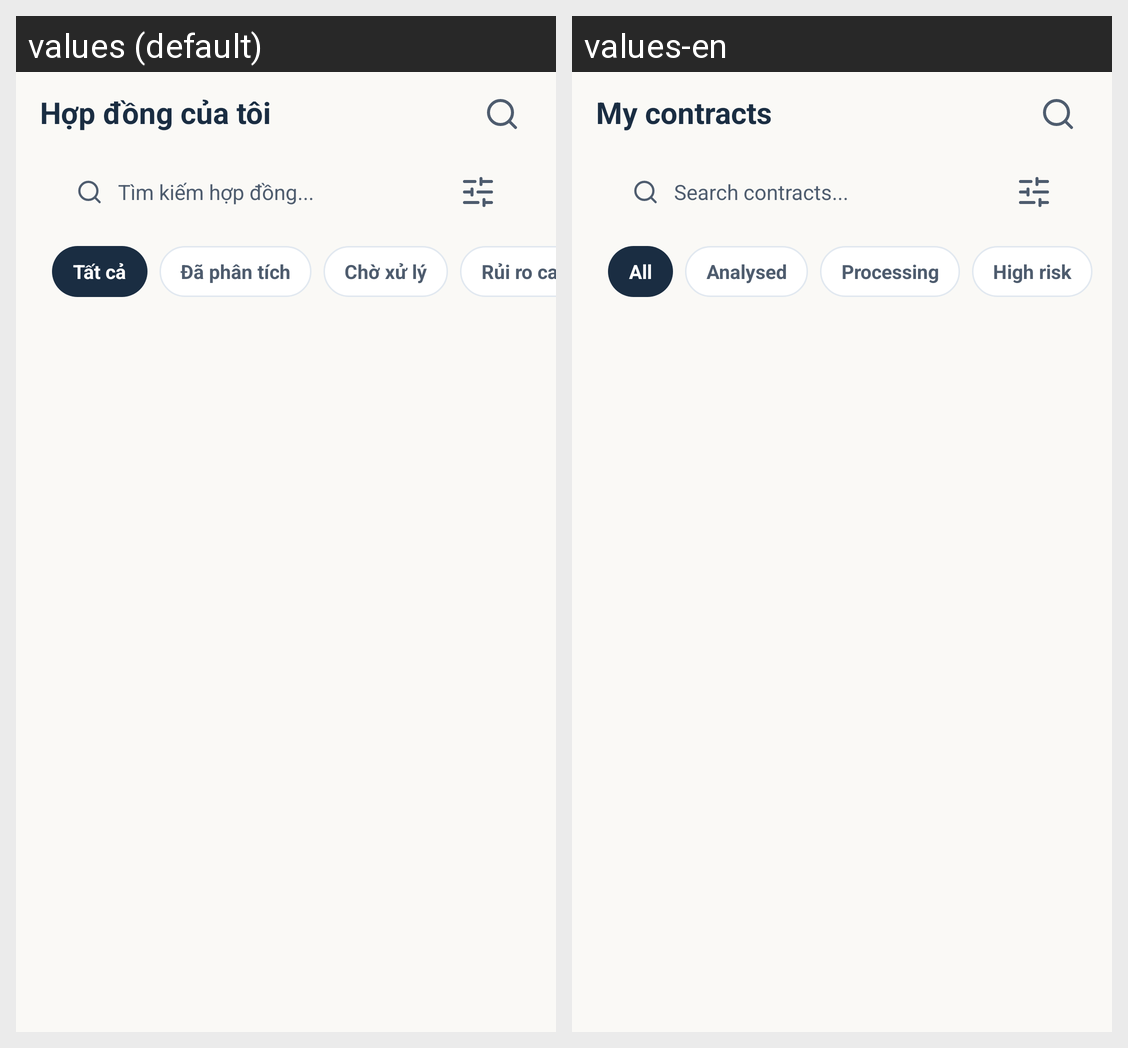

This grid shows one Android layout under two languages. Give, for every string resource on the screen, its name, the default text and each shown locale's text.
Android screen res/layout/fragment_contract_list.xml rendered under 2 locales, left to right: values (default), values-en. Device: Nexus 5 (rendered at 1080×1920; each locale shown at half size, 540×960, under a caption strip naming it); theme Theme.LagalLens.
Strings drawn on this screen, with the default value and each locale's value (text and hints the layout hard-codes, and strings that could not be matched under every locale, appear in the picture but are not listed):

contract_list_title
  values: Hợp đồng của tôi
  values-en: My contracts

contract_search_hint
  values: Tìm kiếm hợp đồng...
  values-en: Search contracts...

contract_filter_all
  values: Tất cả
  values-en: All

contract_filter_analyzed
  values: Đã phân tích
  values-en: Analysed

contract_filter_processing
  values: Chờ xử lý
  values-en: Processing

contract_filter_high_risk
  values: Rủi ro cao
  values-en: High risk
